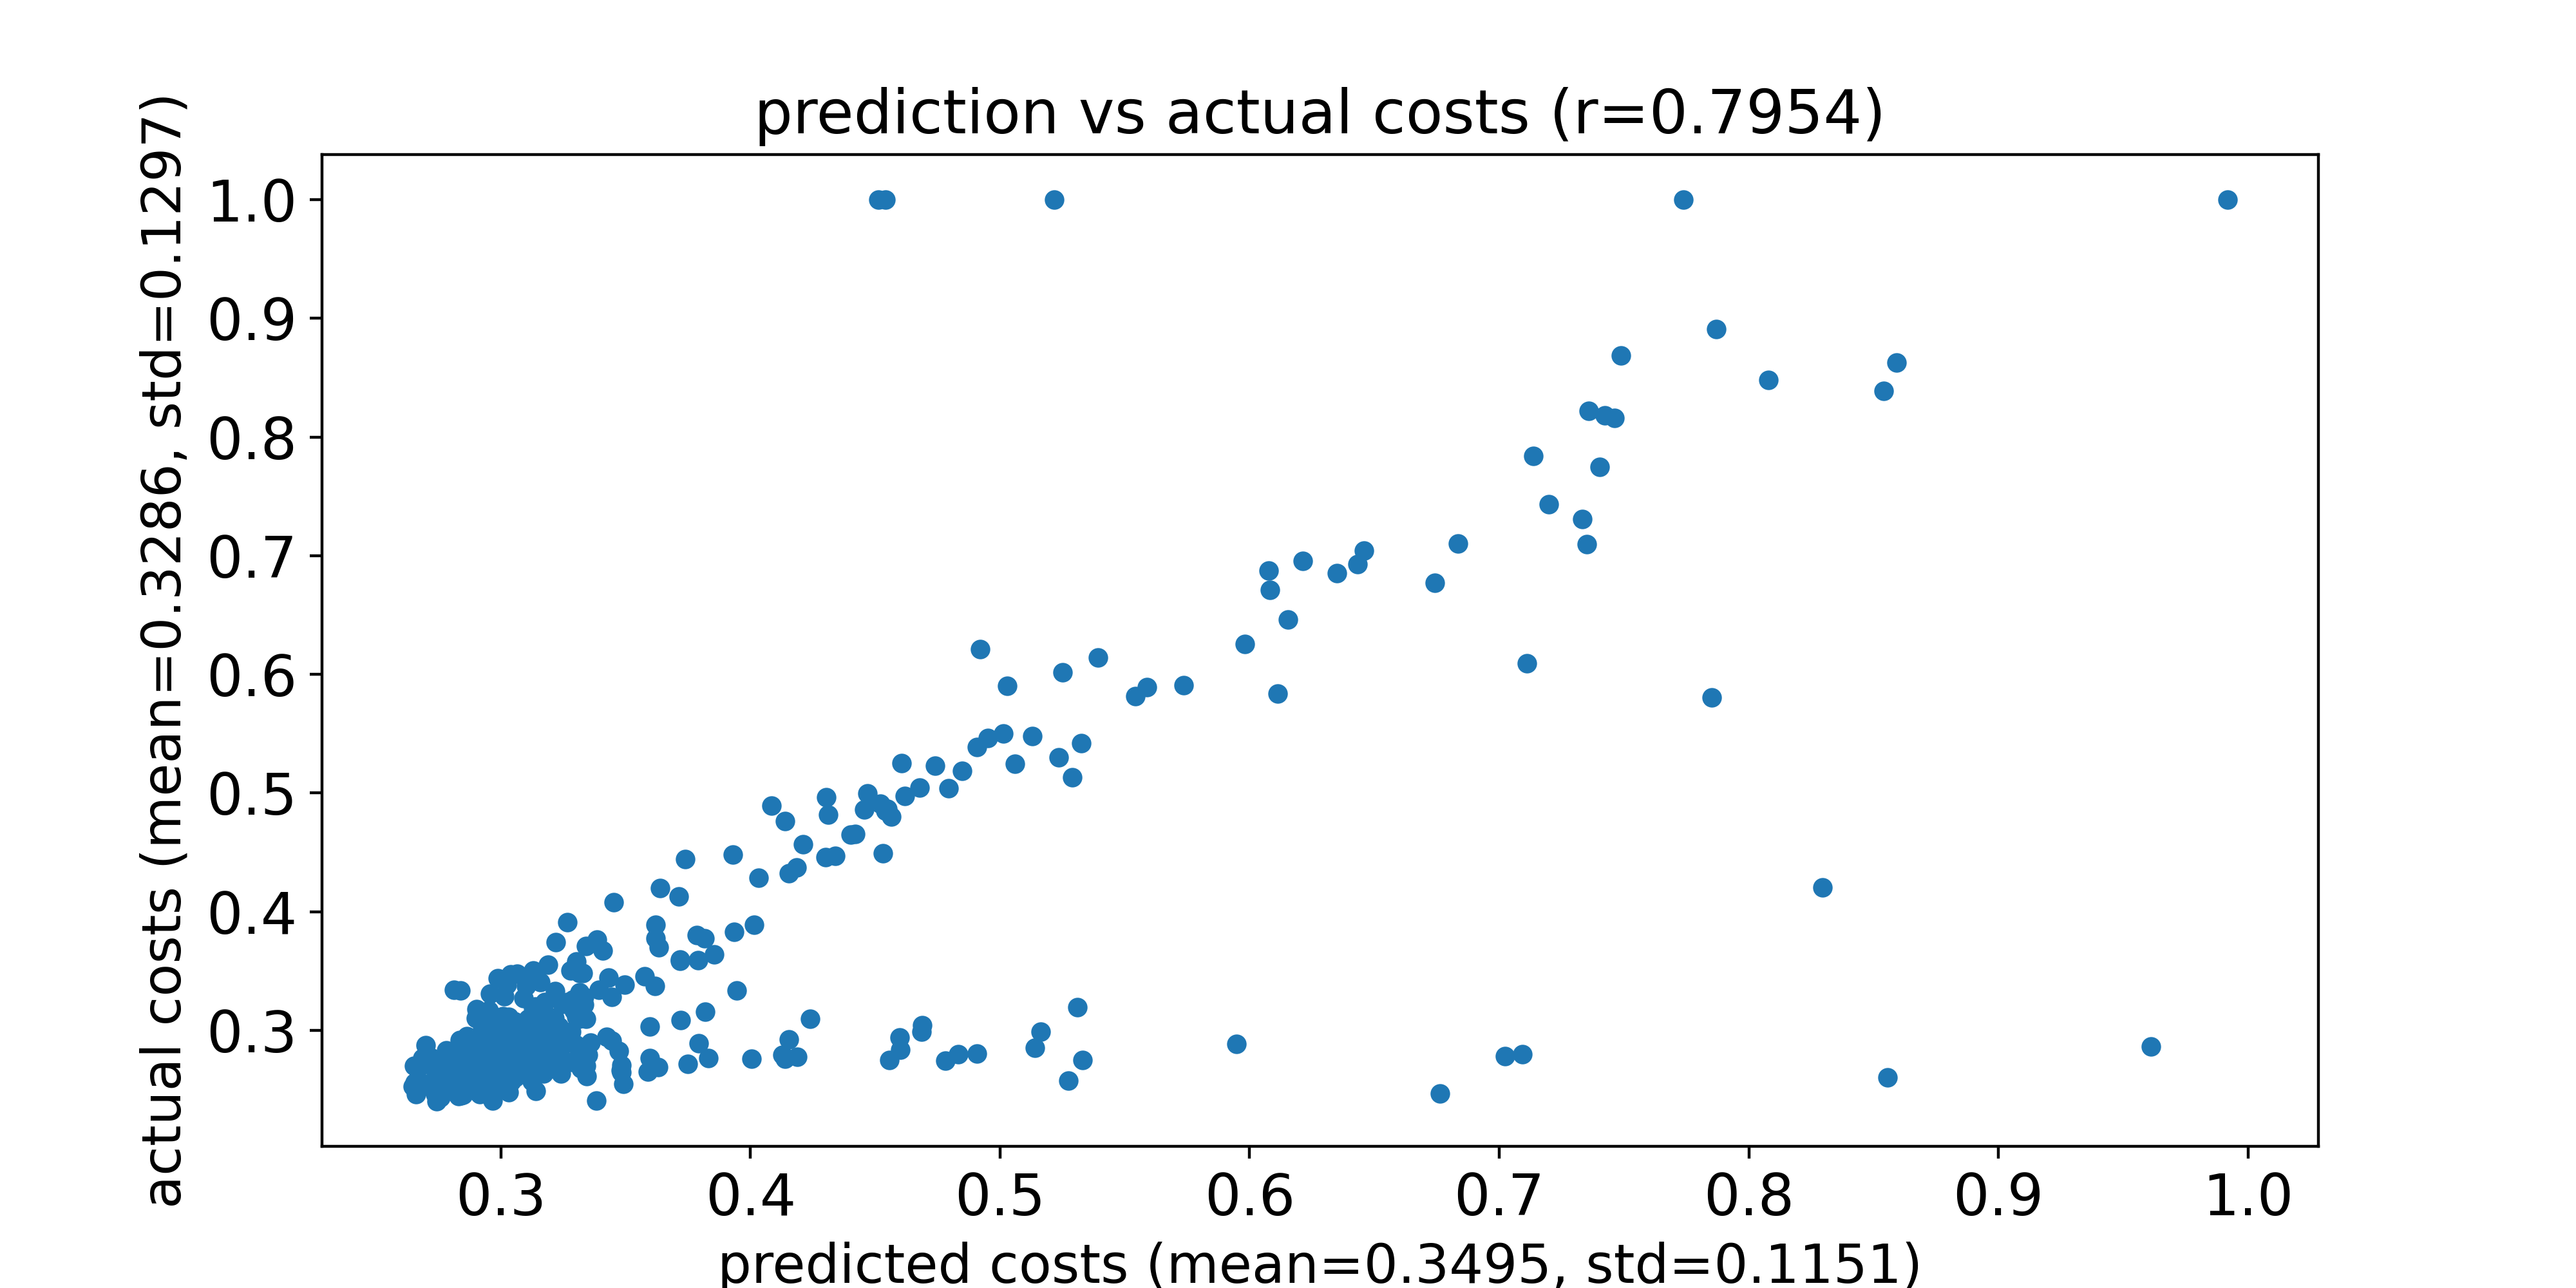

The file beside this chart, header and first rows:
predicted costs, actual costs
0.359, 0.2651
0.2868, 0.2559
0.3184, 0.2914
0.3121, 0.2696
0.3205, 0.2866
0.3596, 0.2766
0.3193, 0.2908
0.3423, 0.2943
0.3137, 0.3016
0.379, 0.3592
0.2915, 0.2459
0.3343, 0.2615
0.3633, 0.3701
0.313, 0.3187
0.525, 0.6014
0.2941, 0.257
0.2954, 0.2472
0.2938, 0.2595
0.2909, 0.2518
0.2907, 0.2491
0.424, 0.3095
0.2953, 0.258
0.2782, 0.2538
0.7852, 0.5806
0.3271, 0.2894
0.2842, 0.2578
0.2978, 0.2712
0.2797, 0.2693
0.2816, 0.258
0.2778, 0.2629
0.3453, 0.4078
0.4139, 0.4762
0.3018, 0.2913
0.334, 0.3094
0.3027, 0.2985
0.5324, 0.5419
0.2811, 0.3339
0.7351, 0.7097
0.5981, 0.6257
0.3221, 0.3744
0.2897, 0.2865
0.3855, 0.3638
0.3068, 0.3037
0.2781, 0.2832
0.2942, 0.2794
0.31, 0.3022
0.2782, 0.2763
0.3358, 0.2893
0.2834, 0.2754
0.3051, 0.3053
0.3386, 0.3762
0.3348, 0.2792
0.7737, 1.0
0.3003, 0.3035
0.7332, 0.7309
0.2967, 0.2549
0.279, 0.2697
0.3717, 0.3584
0.4794, 0.5037
0.3028, 0.2928
... 510 more rows
